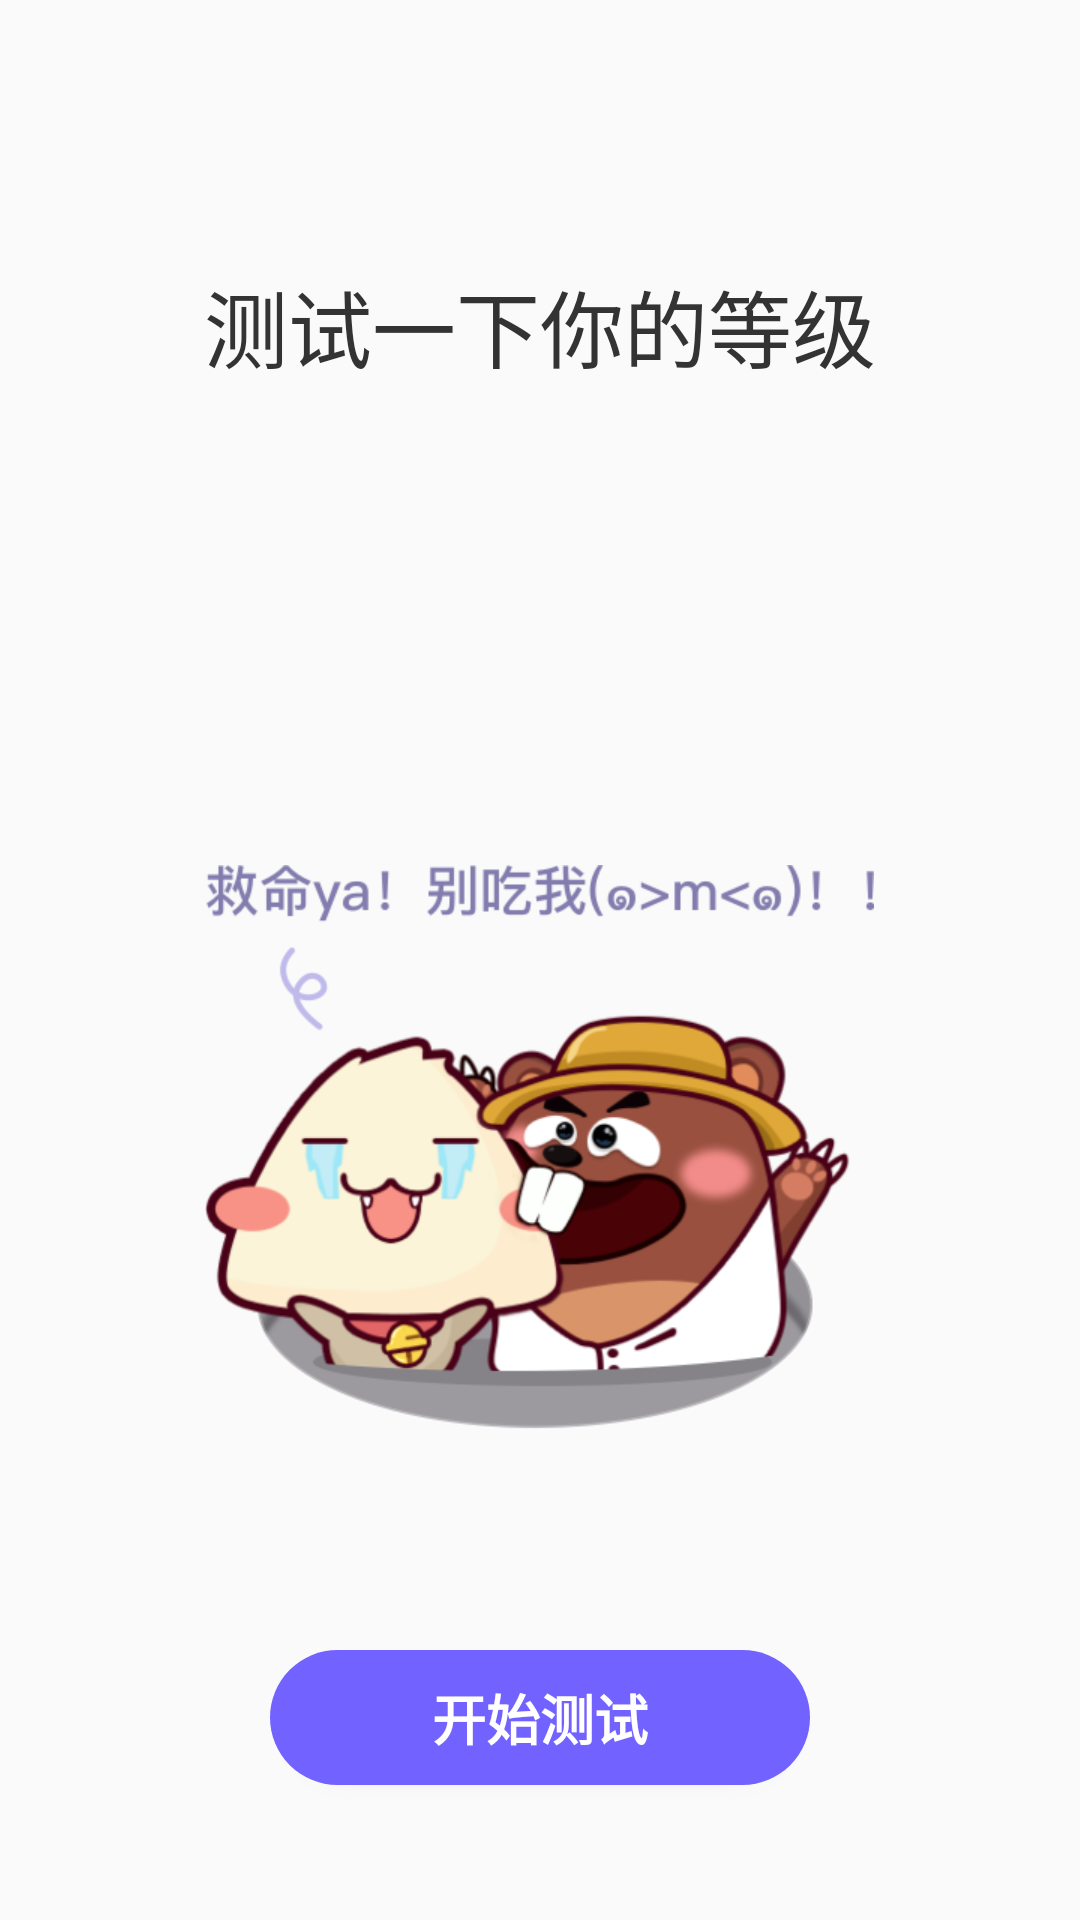

The Android layout XML behind this screen, and the referenced resources:
<!-- AndroidManifest.xml: application theme AppTheme -->
<!-- res/layout/fragment_game_start.xml -->
<?xml version="1.0" encoding="utf-8"?>
<FrameLayout xmlns:android="http://schemas.android.com/apk/res/android"
    android:layout_width="match_parent"
    android:layout_height="match_parent">

  <TextView
      android:layout_width="wrap_content"
      android:layout_height="wrap_content"
      android:layout_gravity="center_horizontal"
      android:layout_marginTop="88dp"
      android:text="测试一下你的等级"
      android:textColor="#333333"
      android:textSize="28sp"/>

  <ImageView
      android:layout_width="wrap_content"
      android:layout_height="wrap_content"
      android:layout_gravity="center_horizontal|bottom"
      android:layout_marginBottom="163dp"
      android:src="@drawable/img_sign_in_whack_mole_mushroom"/>

  <Button
      android:id="@+id/id_start_next"
      android:layout_width="180dp"
      android:layout_height="45dp"
      android:layout_gravity="center_horizontal|bottom"
      android:layout_marginBottom="45dp"
      android:background="@drawable/shape_start_button"
      android:gravity="center"
      android:text="开始测试"
      android:textColor="#ffffff"
      android:textSize="18sp"
      android:textStyle="bold"/>

</FrameLayout>
<!-- resources referenced by this layout -->
<resources>
  <!-- drawable img_sign_in_whack_mole_mushroom: png bitmap (drawable-xhdpi, 98782 bytes) -->
  <!-- drawable shape_start_button (drawable) -->
  <?xml version="1.0" encoding="utf-8"?>
  <shape xmlns:android="http://schemas.android.com/apk/res/android"
      android:shape="rectangle">
  
    <solid android:color="@color/c36"/>
  
    <corners android:radius="23dp"/>
  
  </shape>
  <style name="AppTheme" parent="Theme.AppCompat.Light.NoActionBar">
      
      <item name="colorPrimary">@color/colorPrimary</item>
      <item name="colorPrimaryDark">@color/colorPrimaryDark</item>
      <item name="colorAccent">@color/colorAccent</item>
      <item name="android:windowFullscreen">true</item>
      <item name="android:windowNoTitle">true</item>
    </style>
  <color name="c36">#7262FF</color>
  <color name="colorPrimary">#3F51B5</color>
  <color name="colorPrimaryDark">#303F9F</color>
  <color name="colorAccent">#FF4081</color>
</resources>
